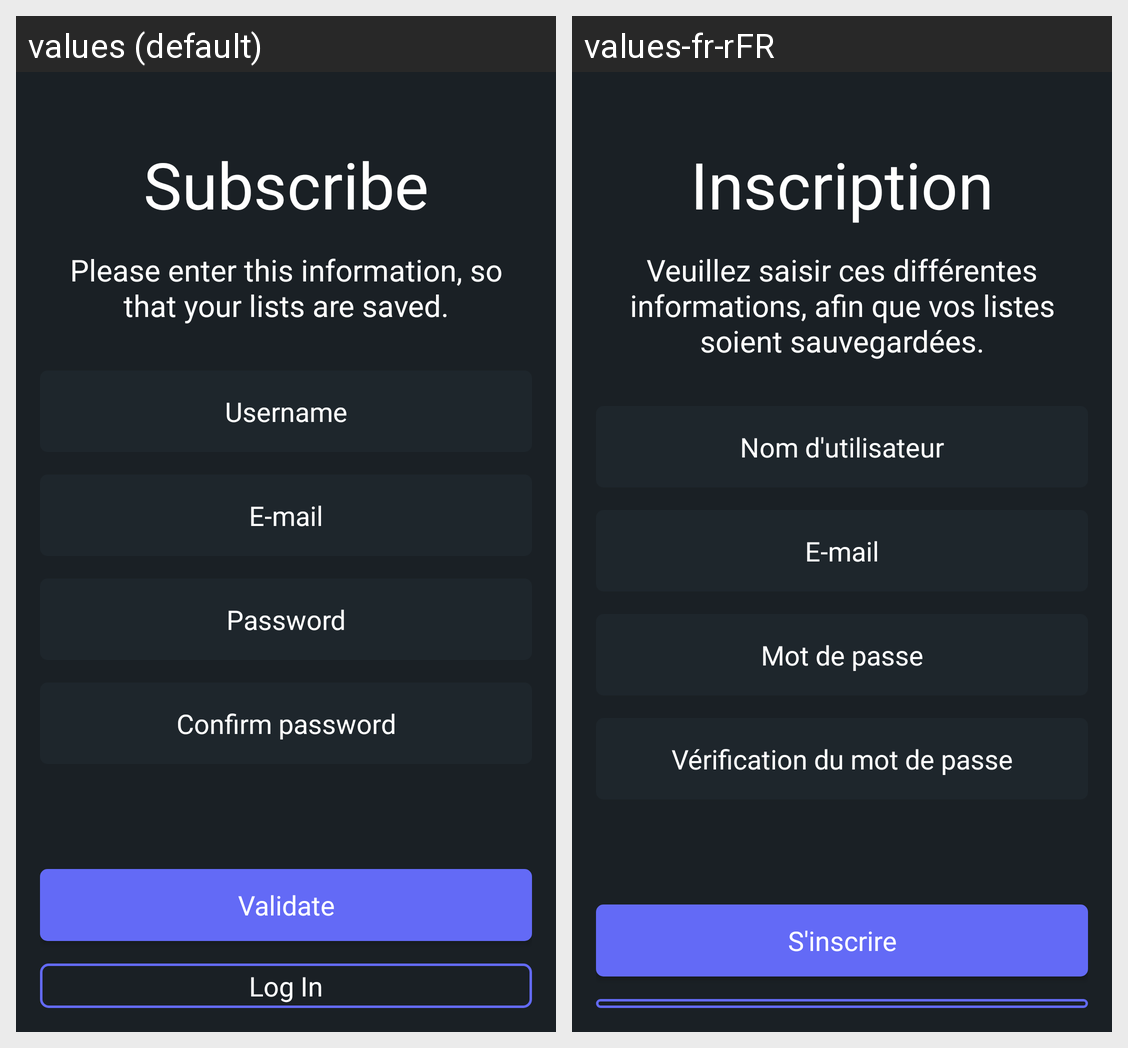

Locale-by-locale string values for the Android screen shown in this grid:
Android screen res/layout/create_account.xml rendered under 2 locales, left to right: values (default), values-fr-rFR. Device: Nexus 5 (rendered at 1080×1920; each locale shown at half size, 540×960, under a caption strip naming it); theme Theme.Steamdroid.
Strings drawn on this screen, with the default value and each locale's value (text and hints the layout hard-codes, and strings that could not be matched under every locale, appear in the picture but are not listed):

subscribe_label
  values: Subscribe
  values-fr-rFR: Inscription

subscribe_text_label
  values: Please enter this information, so that your lists are saved.
  values-fr-rFR: Veuillez saisir ces différentes informations, afin que vos listes soient sauvegardées.

username_label
  values: Username
  values-fr-rFR: Nom d'utilisateur

email_label
  values: E-mail
  values-fr-rFR: E-mail

password_label
  values: Password
  values-fr-rFR: Mot de passe

password_confirm_label
  values: Confirm password
  values-fr-rFR: Vérification du mot de passe

subscribe_button_label
  values: Validate
  values-fr-rFR: S'inscrire

login_button_label
  values: Log In
  values-fr-rFR: Se connecter
